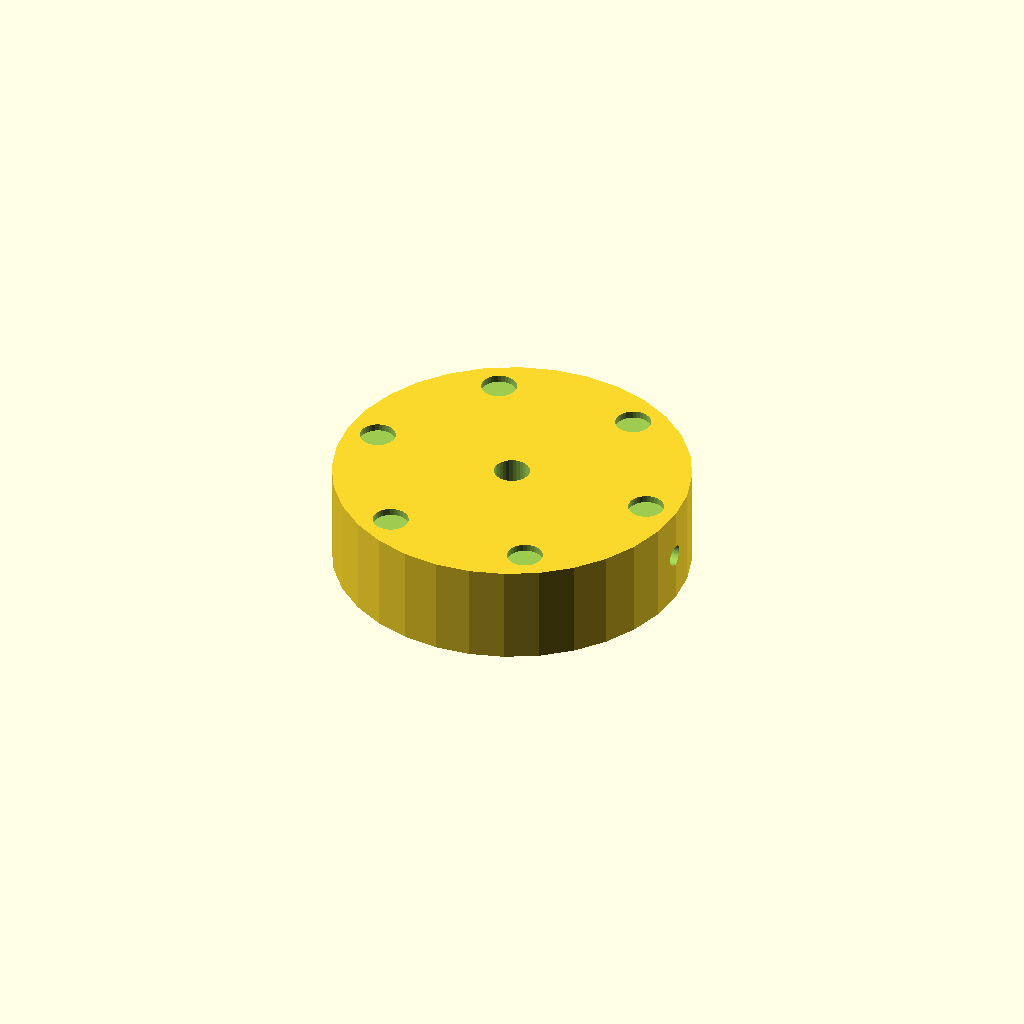
Cell 1: the model at its default parameters.
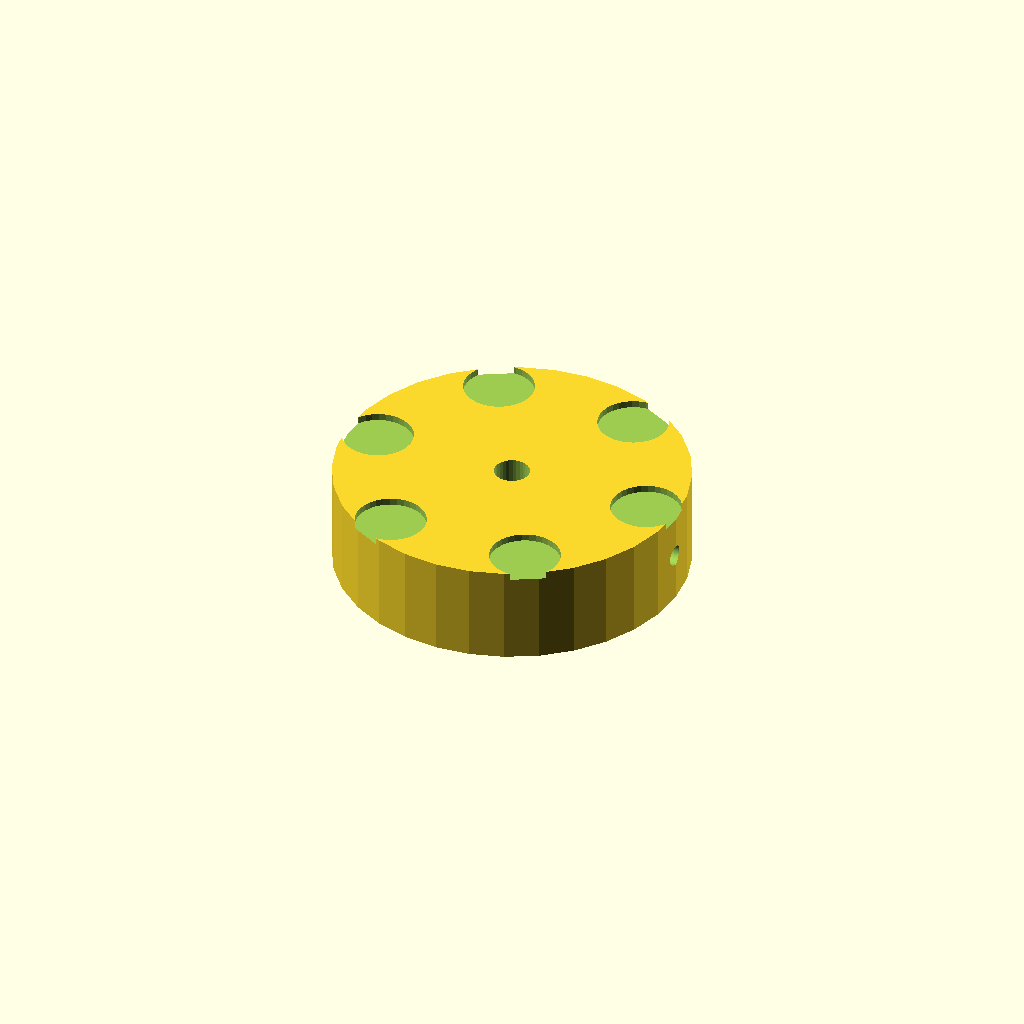
Cell 2: the same model with dimp_d = 10.
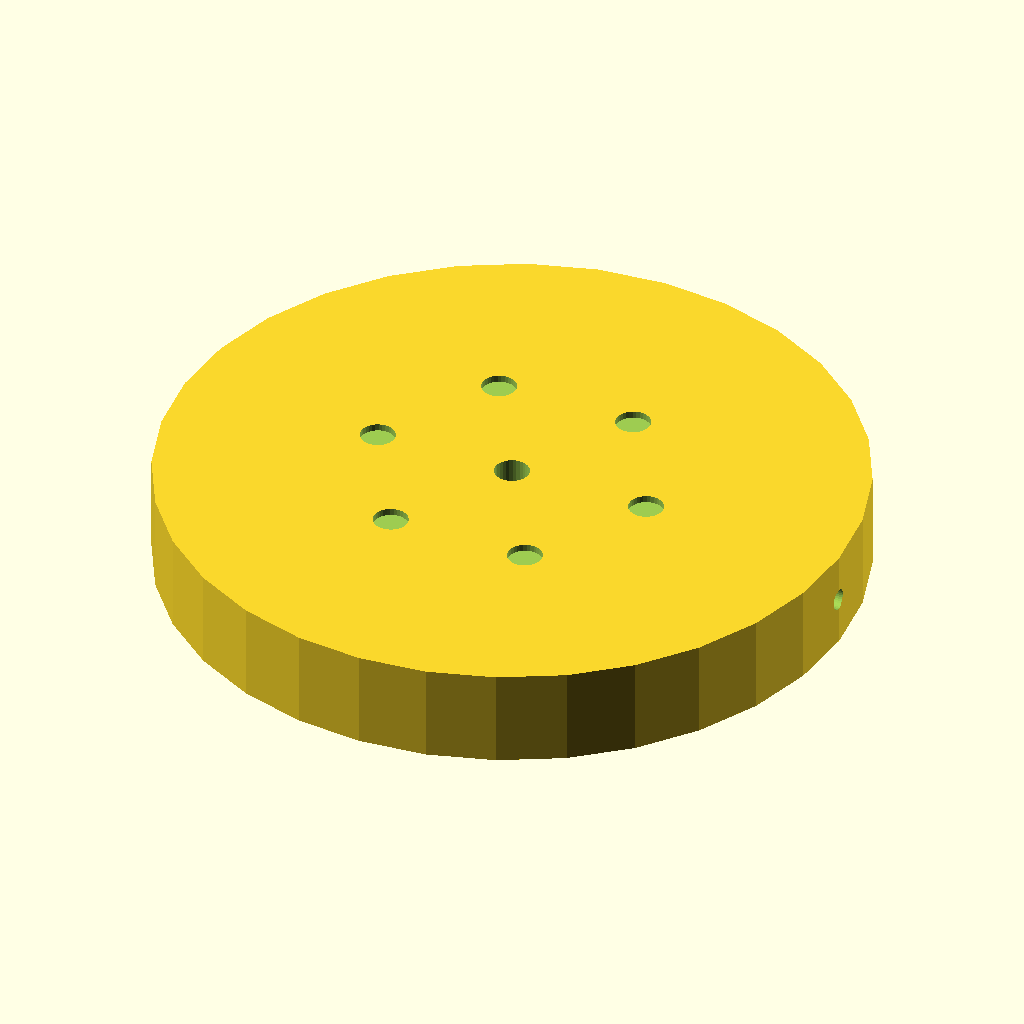
Cell 3: the same model with knob_d = 100.
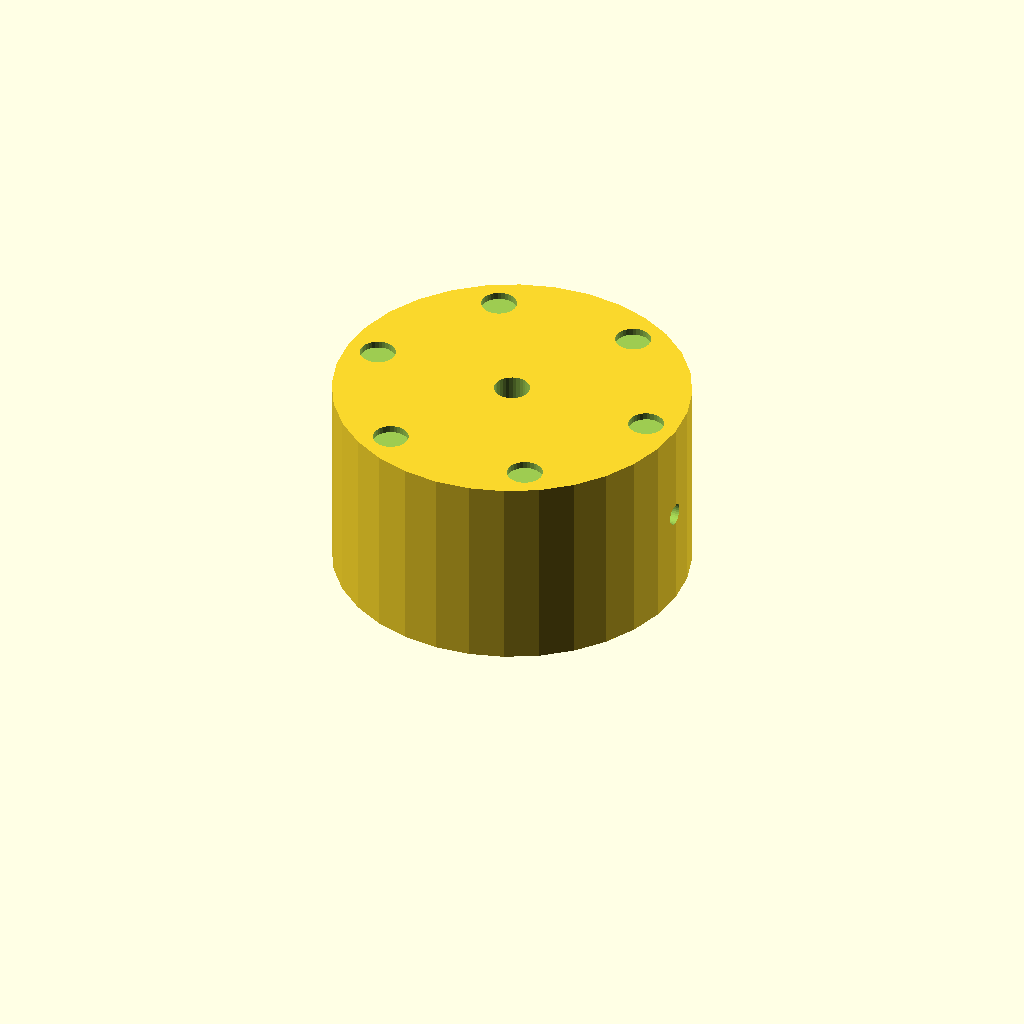
Cell 4 — knob_h set to 28, the other parameters unchanged.
All cells are drawn from one camera (rotation 55°, 0°, 25°, orthographic, colour scheme Cornfield), so only the parameter changes between them.
OpenSCAD source file optional_data/data/solid2/controlknob/part_0077.scad:
$fn = 32;

// ----------------------------------------------------------------------
// Control knob: dimpled knob
// ----------------------------------------------------------------------

// --- parameters (mm) ---
dimp_d = 5;               // finger dimple diameter
n_dimp = 6;               // number of dimples
dimp_r = 20.5;            // dimple ring radius
knob_d = 50;              // knob body diameter
knob_h = 14;              // knob body height
bore_d = 5;               // shaft bore diameter
set_d = 3;                // set screw bore diameter

dimp_step = 360 / n_dimp;  // dimple angular step

difference() {
  cylinder(h = knob_h, d = knob_d);
  translate([0, 0, -1]) cylinder(h = knob_h + 2, d = bore_d);
  translate([-1, 0, knob_h / 2]) rotate([0, 90, 0])
    cylinder(h = knob_d / 2 + bore_d / 2 + 2, d = set_d);  for (i = [0 : n_dimp - 1])
    rotate([0, 0, i * dimp_step])
      translate([dimp_r, 0, knob_h - 1])
        cylinder(h = 2, d = dimp_d);
}
Parameter table extracted from the source (name, type, default, range or options):
dimp_d: number, default 5
n_dimp: number, default 6
dimp_r: number, default 20.5
knob_d: number, default 50
knob_h: number, default 14
bore_d: number, default 5
set_d: number, default 3
